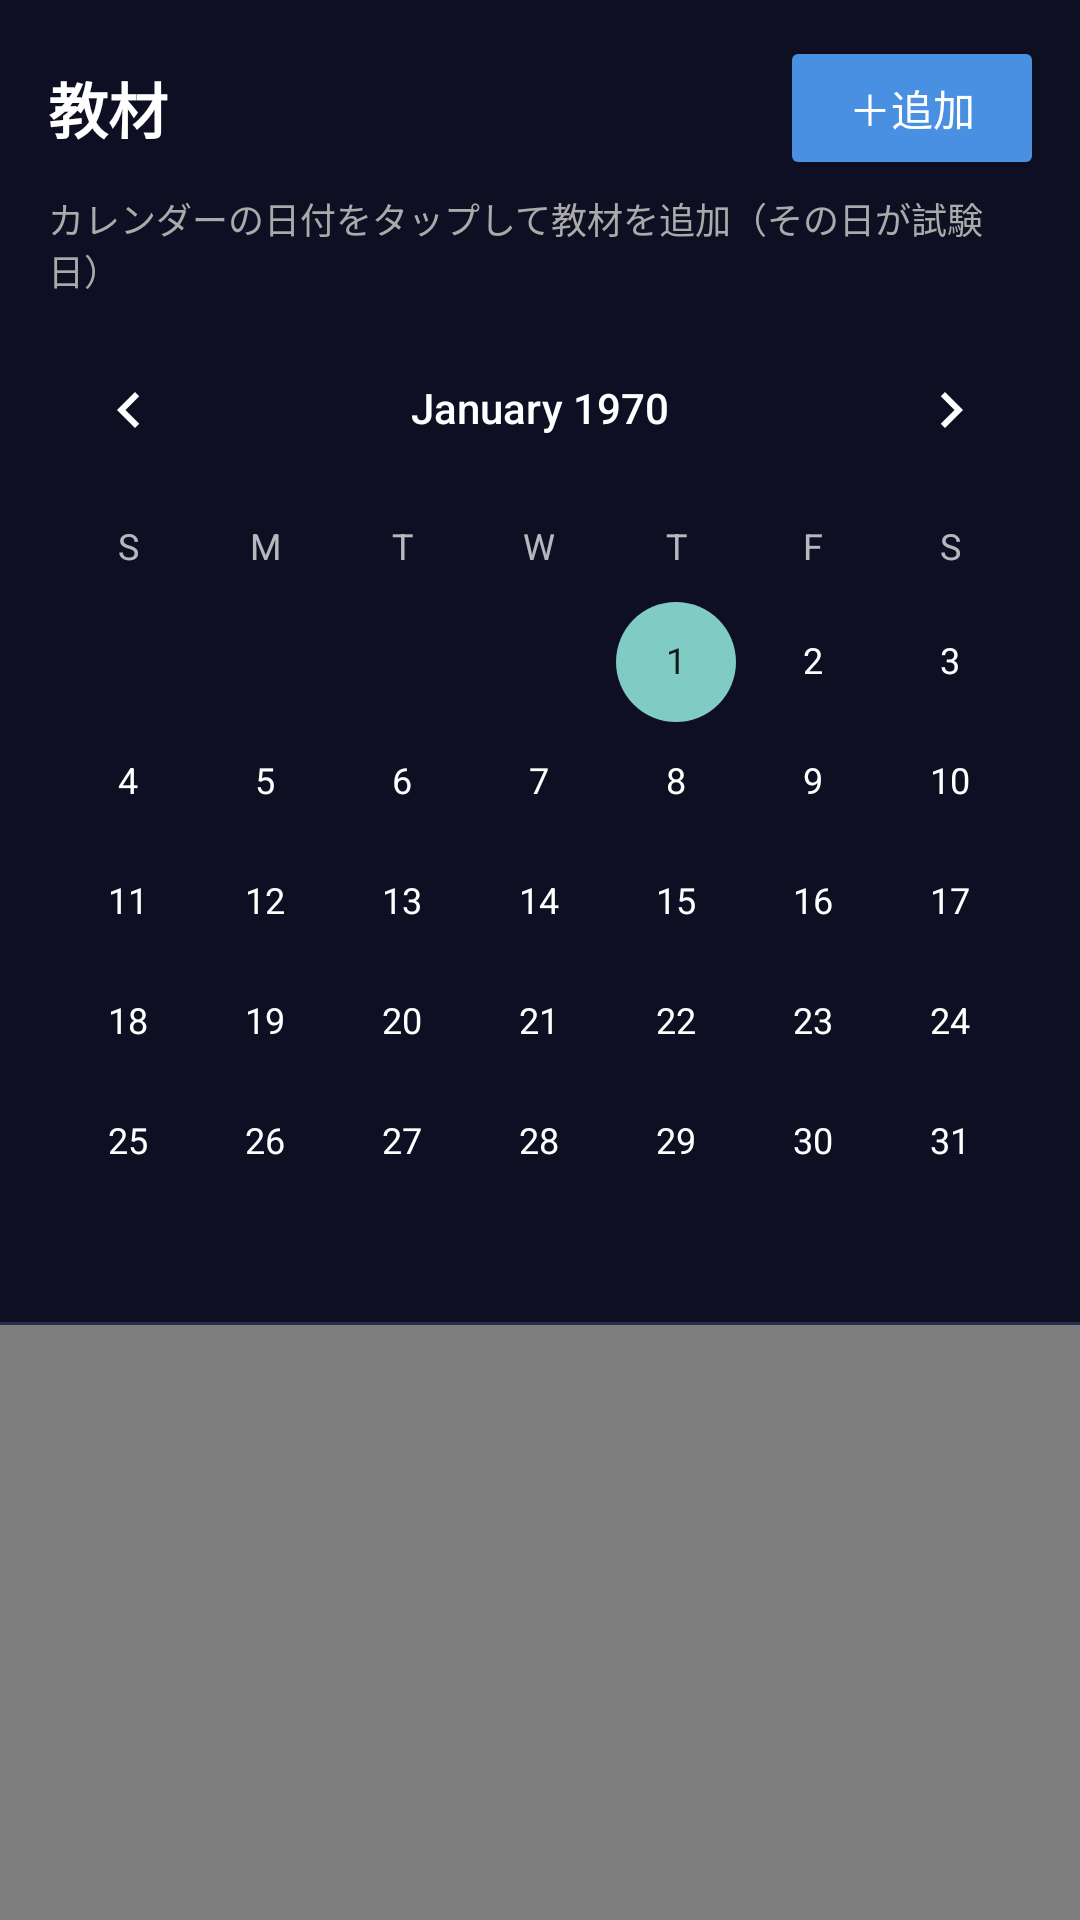

Android layout source for this screen:
<!-- AndroidManifest.xml: application theme Theme.Dynasched -->
<!-- res/layout/fragment_material.xml -->
<?xml version="1.0" encoding="utf-8"?>
<LinearLayout xmlns:android="http://schemas.android.com/apk/res/android"
    xmlns:app="http://schemas.android.com/apk/res-auto"
    android:layout_width="match_parent"
    android:layout_height="match_parent"
    android:orientation="vertical"
    android:background="@color/bg">

    <LinearLayout
        android:layout_width="match_parent"
        android:layout_height="wrap_content"
        android:orientation="horizontal"
        android:gravity="center_vertical"
        android:paddingStart="16dp"
        android:paddingEnd="12dp"
        android:paddingTop="12dp"
        android:paddingBottom="4dp">

        <TextView
            android:layout_width="0dp"
            android:layout_height="wrap_content"
            android:layout_weight="1"
            android:text="教材"
            android:textColor="@color/on_bg"
            android:textSize="20sp"
            android:textStyle="bold" />

        <Button
            android:id="@+id/addMaterialButton"
            android:layout_width="wrap_content"
            android:layout_height="wrap_content"
            android:backgroundTint="@color/primary"
            android:text="＋追加"
            android:textColor="@color/white" />
    </LinearLayout>

    
    <TextView
        android:id="@+id/planSummary"
        android:layout_width="match_parent"
        android:layout_height="wrap_content"
        android:layout_marginStart="12dp"
        android:layout_marginEnd="12dp"
        android:layout_marginBottom="4dp"
        android:background="@color/surface"
        android:padding="12dp"
        android:text=""
        android:textColor="@color/on_bg_dim"
        android:textSize="12sp"
        android:visibility="gone" />

    <androidx.coordinatorlayout.widget.CoordinatorLayout
        android:layout_width="match_parent"
        android:layout_height="0dp"
        android:layout_weight="1">

        <com.google.android.material.appbar.AppBarLayout
            android:layout_width="match_parent"
            android:layout_height="wrap_content"
            android:background="@color/bg"
            app:elevation="0dp">

            <LinearLayout
                android:layout_width="match_parent"
                android:layout_height="wrap_content"
                android:orientation="vertical"
                app:layout_scrollFlags="scroll|enterAlways">

                <TextView
                    android:layout_width="match_parent"
                    android:layout_height="wrap_content"
                    android:paddingStart="16dp"
                    android:paddingEnd="16dp"
                    android:paddingBottom="4dp"
                    android:text="カレンダーの日付をタップして教材を追加（その日が試験日）"
                    android:textColor="@color/on_bg_dim"
                    android:textSize="12sp" />

                <CalendarView
                    android:id="@+id/calendarView"
                    android:layout_width="match_parent"
                    android:layout_height="wrap_content"
                    android:theme="@android:style/Theme.Material" />

                <View
                    android:layout_width="match_parent"
                    android:layout_height="1dp"
                    android:background="@color/surface_variant" />
            </LinearLayout>
        </com.google.android.material.appbar.AppBarLayout>

        <androidx.swiperefreshlayout.widget.SwipeRefreshLayout
            android:id="@+id/swipeRefresh"
            android:layout_width="match_parent"
            android:layout_height="match_parent"
            app:layout_behavior="@string/appbar_scrolling_view_behavior">

            <FrameLayout
                android:layout_width="match_parent"
                android:layout_height="match_parent">

                <androidx.recyclerview.widget.RecyclerView
                    android:id="@+id/recycler"
                    android:layout_width="match_parent"
                    android:layout_height="match_parent"
                    android:clipToPadding="false"
                    android:paddingBottom="16dp" />

                <TextView
                    android:id="@+id/emptyText"
                    android:layout_width="wrap_content"
                    android:layout_height="wrap_content"
                    android:layout_gravity="center"
                    android:text="教材はありません"
                    android:textColor="@color/on_bg_dim"
                    android:textSize="15sp"
                    android:visibility="gone" />
            </FrameLayout>
        </androidx.swiperefreshlayout.widget.SwipeRefreshLayout>
    </androidx.coordinatorlayout.widget.CoordinatorLayout>

</LinearLayout>
<!-- resources referenced by this layout -->
<resources>
  <color name="bg">#0F0F23</color>
  <color name="on_bg">#FFFFFF</color>
  <color name="on_bg_dim">#AAAAAA</color>
  <color name="primary">#4A90E2</color>
  <color name="surface">#1A1A2E</color>
  <color name="surface_variant">#2D2D4E</color>
  <color name="white">#FFFFFF</color>
  <style name="Theme.Dynasched" parent="Theme.Material3.Dark.NoActionBar">
          <item name="colorPrimary">@color/primary</item>
          <item name="colorPrimaryDark">@color/primary_dark</item>
          <item name="colorOnPrimary">@color/white</item>
          <item name="android:statusBarColor">@color/bg</item>
          <item name="android:navigationBarColor">@color/surface</item>
          <item name="android:windowBackground">@color/bg</item>
      </style>
  <color name="primary_dark">#2D6CB0</color>
</resources>
